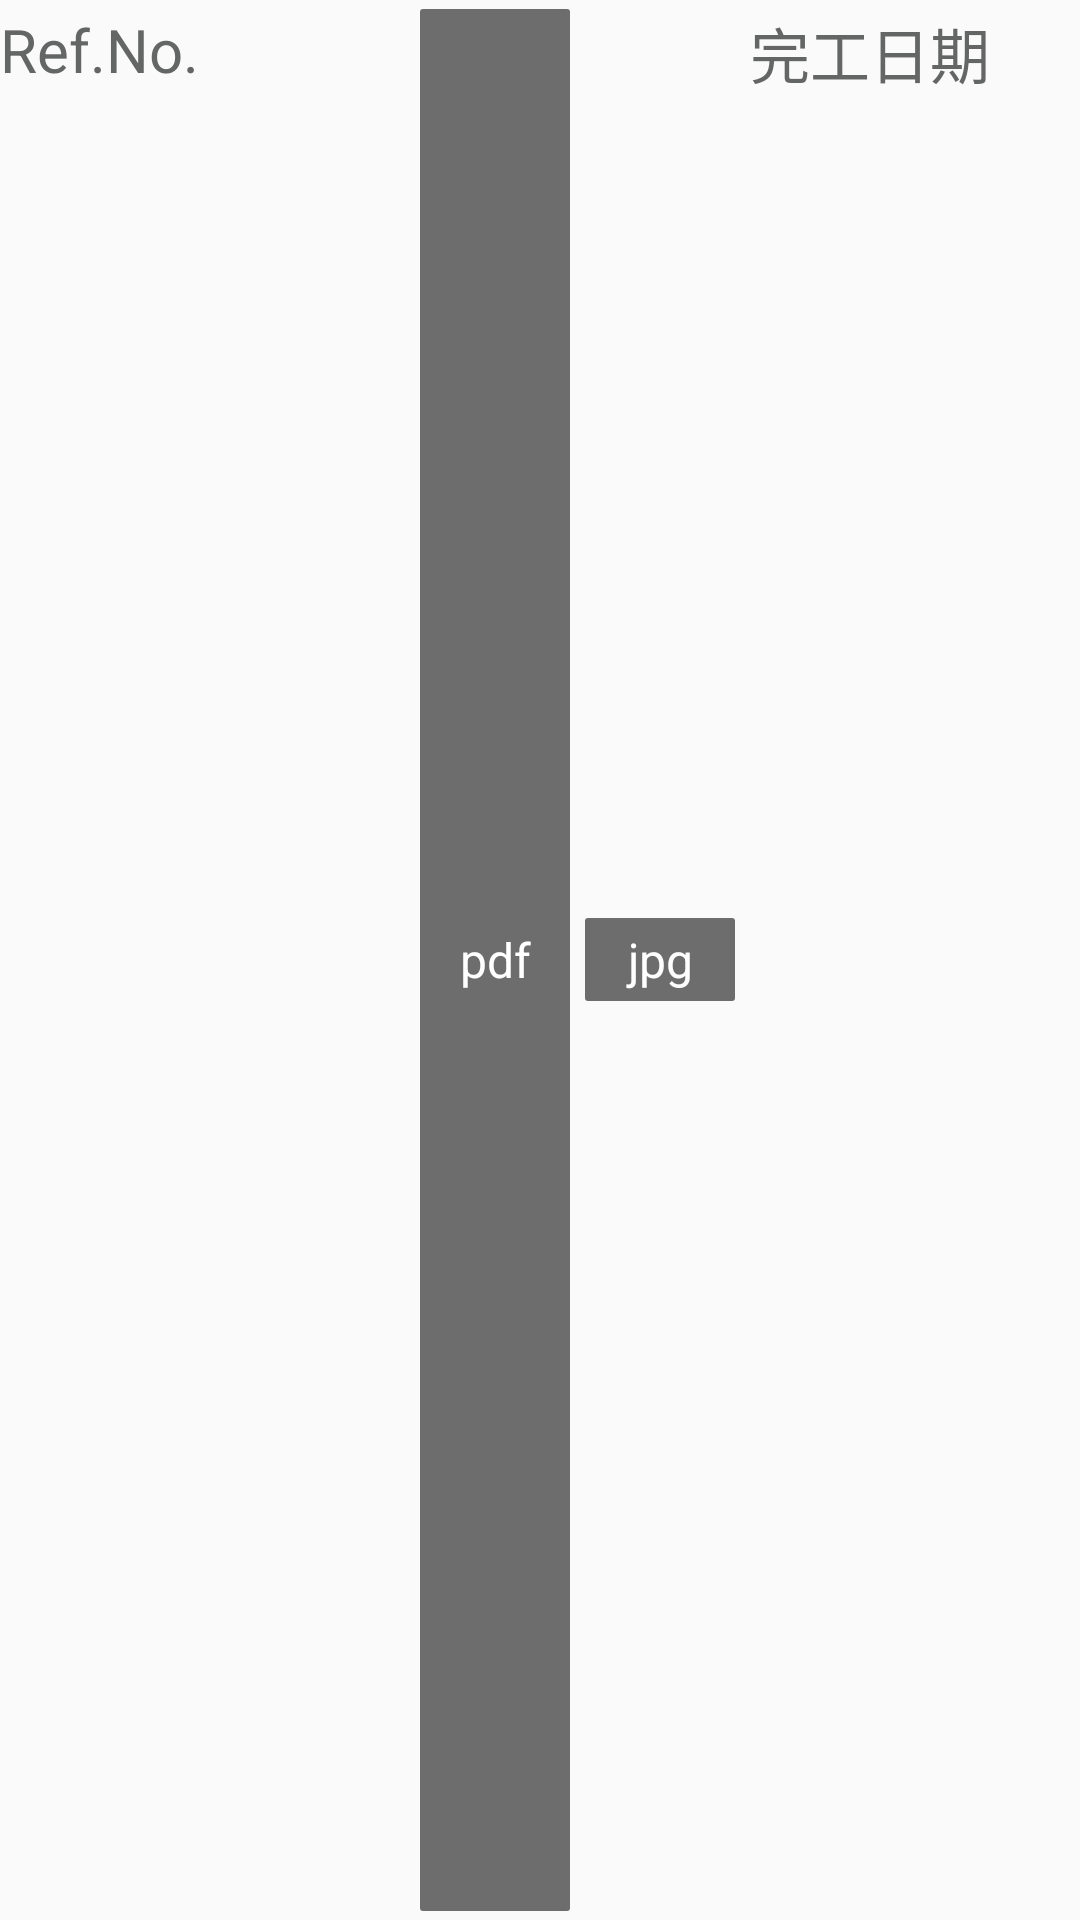

Produce the Android XML layout that renders to this screen, including the resource entries it uses.
<!-- AndroidManifest.xml: application theme AppTheme -->
<!-- res/layout/fragment_finish_item.xml -->
<?xml version="1.0" encoding="utf-8"?>
<LinearLayout xmlns:android="http://schemas.android.com/apk/res/android"
    android:layout_width="match_parent"
    android:layout_height="wrap_content"
    android:orientation="vertical"
    android:paddingBottom="3dp"
    android:paddingTop="3dp">

    <LinearLayout
        android:id="@+id/item_layout"
        android:layout_width="match_parent"
        android:layout_height="match_parent"
        android:background="@drawable/item_selector">

        <TextView
            android:id="@+id/work_id_tv"
            android:layout_width="140dp"
            android:layout_height="match_parent"
            android:layout_gravity="center"
            android:singleLine="true"
            android:text="Ref.No."
            android:textColor="@color/text_color"
            android:textSize="20sp" />

        <LinearLayout
            android:layout_width="110dp"
            android:orientation="horizontal"
            android:gravity="center_vertical"
            android:layout_height="match_parent">

            <TextView
                android:id="@+id/pdf_tv"
                android:layout_width="50dp"
                android:gravity="center"
                android:layout_height="match_parent"
                android:background="@drawable/bg_pdf"
                android:padding="3dp"
                android:singleLine="true"
                android:text="pdf"
                android:textColor="@color/white"
                android:textSize="16sp" />
            <TextView
                android:id="@+id/jpg_tv"
                android:layout_width="50dp"
                android:gravity="center"
                android:layout_height="wrap_content"
                android:layout_marginLeft="5dp"
                android:background="@drawable/bg_pdf"
                android:padding="3dp"
                android:singleLine="true"
                android:text="jpg"
                android:textColor="@color/white"
                android:textSize="16sp" />
        </LinearLayout>
        <LinearLayout
            android:layout_width="130dp"
            android:layout_height="wrap_content"
            android:gravity="center_vertical"
            android:orientation="horizontal">

            <TextView
                android:id="@+id/date_tv"
                android:layout_width="wrap_content"
                android:layout_height="wrap_content"
                android:singleLine="true"
                android:text="完工日期"
                android:textColor="@color/text_color"
                android:textSize="20sp" />

            <ImageView
                android:id="@+id/iv_star"
                android:layout_width="wrap_content"
                android:layout_height="wrap_content"
                android:visibility="gone"
                android:src="@drawable/ic_star_blue" />
        </LinearLayout>

        <TextView
            android:id="@+id/address_tv"
            android:layout_width="0dp"
            android:layout_height="wrap_content"
            android:layout_weight="490"
            android:text="地址信息"
            android:singleLine="true"
            android:textColor="@color/text_color"
            android:textSize="20sp" />
    </LinearLayout>
</LinearLayout>
<!-- resources referenced by this layout -->
<resources>
  <color name="text_color">#646665</color>
  <color name="white">#ffffff</color>
  <!-- drawable bg_pdf (drawable) -->
  <?xml version="1.0" encoding="utf-8"?>
  <shape xmlns:android="http://schemas.android.com/apk/res/android">
      <solid android:color="@color/gray3" />
      <corners android:radius="1dp" />
  </shape>
  <!-- drawable ic_star_blue: png bitmap (drawable-hdpi, 310 bytes) -->
  <!-- drawable item_selector (drawable) -->
  <?xml version="1.0" encoding="utf-8"?>
  <selector xmlns:android="http://schemas.android.com/apk/res/android">
  <item android:state_selected="false">
      <shape>
          <solid android:color="#00000000"/>
      </shape>
  </item>
      <item android:state_selected="true">
          <shape>
              <solid android:color="@color/yellow2"/>
          </shape>
      </item>
  </selector>
  <style name="AppTheme" parent="Theme.AppCompat.Light.NoActionBar">
          
          <item name="colorPrimary">@color/colorPrimary</item>
          <item name="colorPrimaryDark">@color/colorPrimaryDark</item>
          <item name="colorAccent">@color/colorAccent</item>
          
          <item name="colorControlNormal">@color/white</item>
          
          <item name="colorControlActivated">@color/white</item>
      </style>
  <color name="gray3">#6D6D6D</color>
  <color name="yellow2">#f9ffbf</color>
  <color name="colorPrimary">#016938</color>
  <color name="colorPrimaryDark">#016938</color>
  <color name="colorAccent">#016938</color>
</resources>
